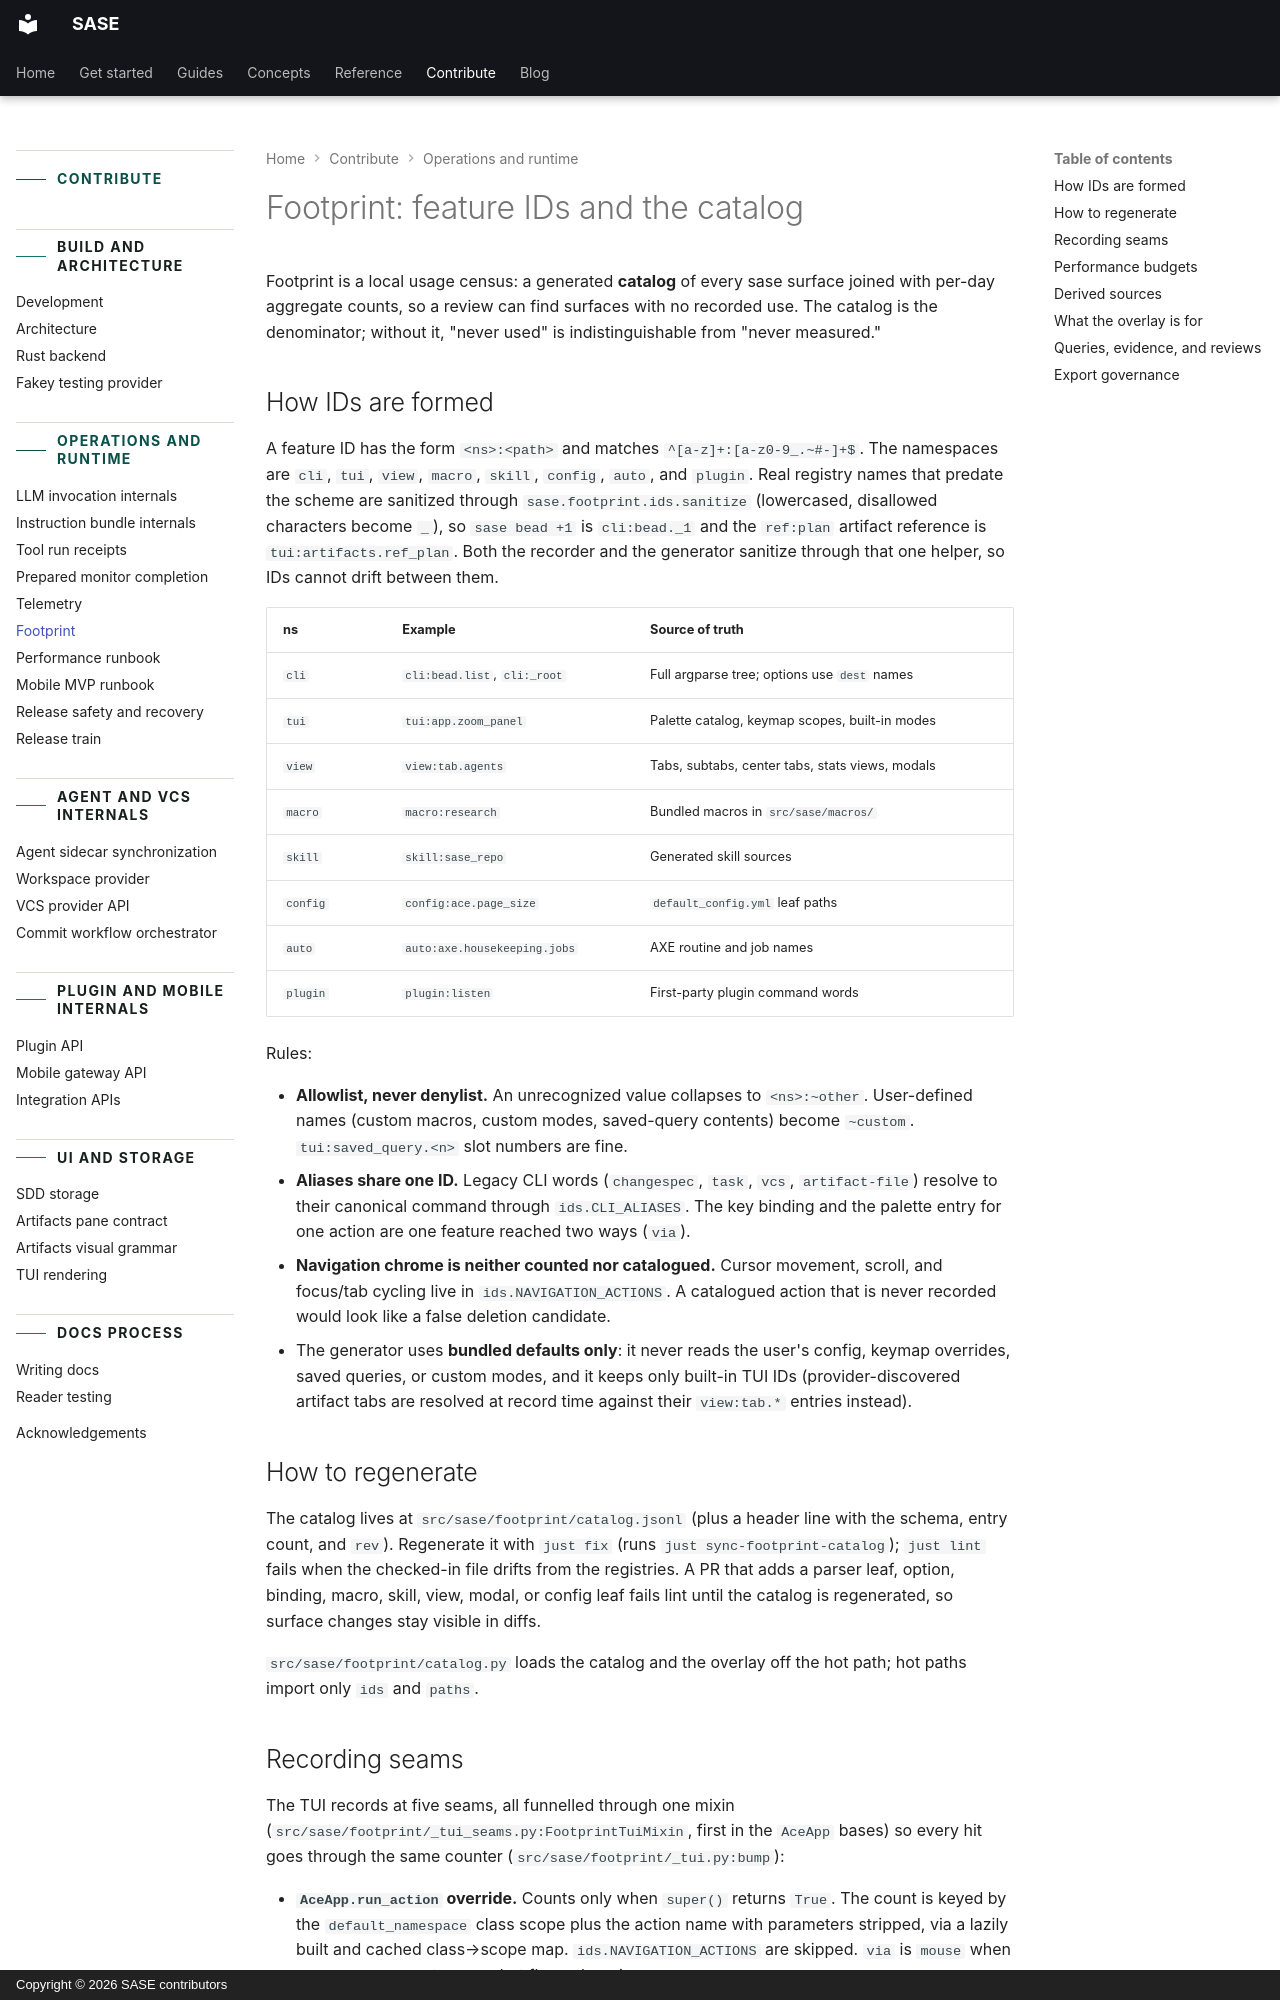

repository: sase-org/sase · page: contribute/footprint/index.html · generator: mkdocs · copyright: Copyright © 2026 SASE contributors

---
title: "Footprint"
description: "How Footprint feature IDs, the catalog, and report queries work."
---

# Footprint: feature IDs and the catalog

Footprint is a local usage census: a generated **catalog** of every sase surface joined
with per-day aggregate counts, so a review can find surfaces with no recorded use. The
catalog is the denominator; without it, "never used" is indistinguishable from "never
measured."

## How IDs are formed

A feature ID has the form `<ns>:<path>` and matches `^[a-z]+:[a-z0-9_.~#-]+$`. The
namespaces are `cli`, `tui`, `view`, `macro`, `skill`, `config`, `auto`, and `plugin`.
Real registry names that predate the scheme are sanitized through
`sase.footprint.ids.sanitize` (lowercased, disallowed characters become `_`), so
`sase bead +1` is `cli:bead._1` and the `ref:plan` artifact reference is
`tui:artifacts.ref_plan`. Both the recorder and the generator sanitize through that one
helper, so IDs cannot drift between them.

| ns       | Example                      | Source of truth                                 |
| -------- | ---------------------------- | ----------------------------------------------- |
| `cli`    | `cli:bead.list`, `cli:_root` | Full argparse tree; options use `dest` names    |
| `tui`    | `tui:app.zoom_panel`         | Palette catalog, keymap scopes, built-in modes  |
| `view`   | `view:tab.agents`            | Tabs, subtabs, center tabs, stats views, modals |
| `macro`  | `macro:research`             | Bundled macros in `src/sase/macros/`            |
| `skill`  | `skill:sase_repo`            | Generated skill sources                         |
| `config` | `config:ace.page_size`       | `default_config.yml` leaf paths                 |
| `auto`   | `auto:axe.housekeeping.jobs` | AXE routine and job names                       |
| `plugin` | `plugin:listen`              | First-party plugin command words                |

Rules:

- **Allowlist, never denylist.** An unrecognized value collapses to `<ns>:~other`.
  User-defined names (custom macros, custom modes, saved-query contents) become
  `~custom`. `tui:saved_query.<n>` slot numbers are fine.
- **Aliases share one ID.** Legacy CLI words (`changespec`, `task`, `vcs`,
  `artifact-file`) resolve to their canonical command through `ids.CLI_ALIASES`. The key
  binding and the palette entry for one action are one feature reached two ways (`via`).
- **Navigation chrome is neither counted nor catalogued.** Cursor movement, scroll, and
  focus/tab cycling live in `ids.NAVIGATION_ACTIONS`. A catalogued action that is never
  recorded would look like a false deletion candidate.
- The generator uses **bundled defaults only**: it never reads the user's config, keymap
  overrides, saved queries, or custom modes, and it keeps only built-in TUI IDs
  (provider-discovered artifact tabs are resolved at record time against their
  `view:tab.*` entries instead).

## How to regenerate

The catalog lives at `src/sase/footprint/catalog.jsonl` (plus a header line with the
schema, entry count, and `rev`). Regenerate it with `just fix` (runs
`just sync-footprint-catalog`); `just lint` fails when the checked-in file drifts from
the registries. A PR that adds a parser leaf, option, binding, macro, skill, view,
modal, or config leaf fails lint until the catalog is regenerated, so surface changes
stay visible in diffs.

`src/sase/footprint/catalog.py` loads the catalog and the overlay off the hot path; hot
paths import only `ids` and `paths`.
